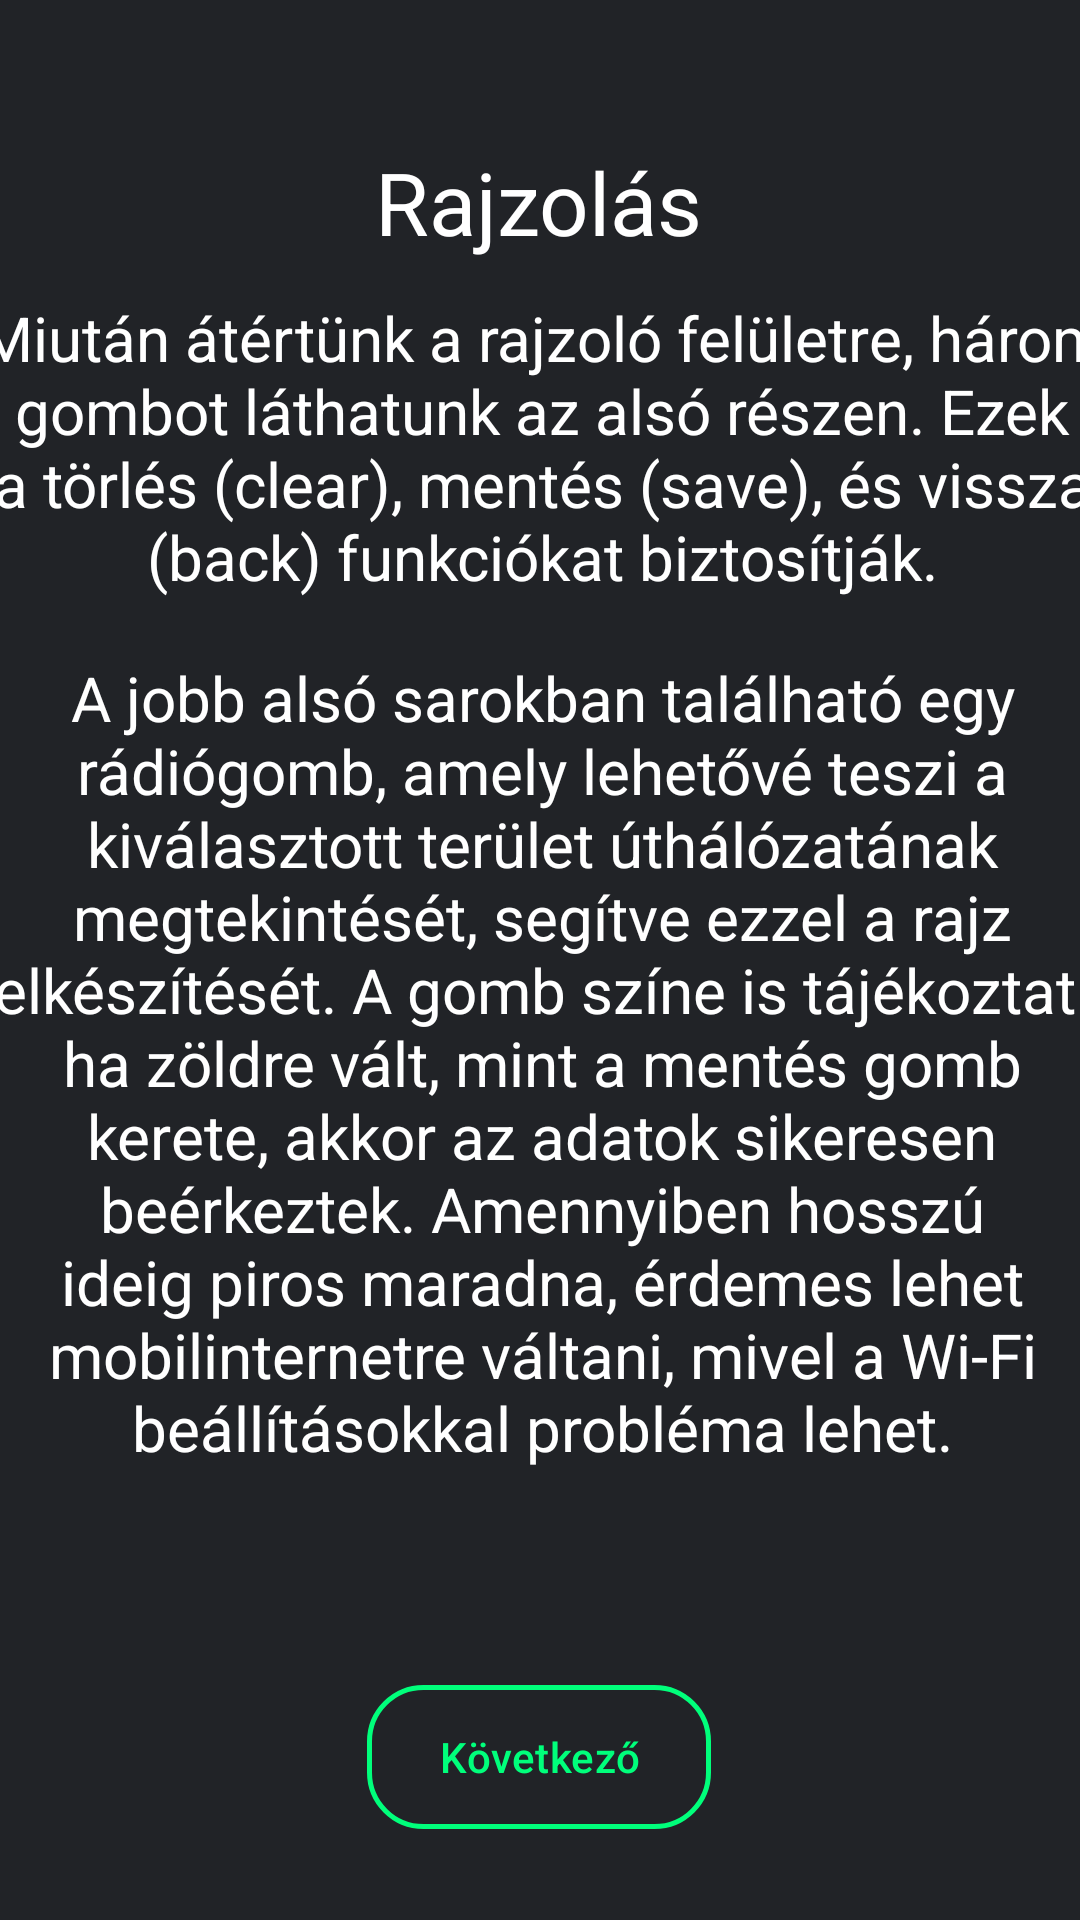

Here is an Android app screen rendered from its layout file. Give the layout XML and the strings, colors and styles it references.
<!-- AndroidManifest.xml: application theme Theme.Gps_app -->
<!-- res/layout/manual4hun.xml -->
<?xml version="1.0" encoding="utf-8"?>
<androidx.constraintlayout.widget.ConstraintLayout xmlns:android="http://schemas.android.com/apk/res/android"
    xmlns:app="http://schemas.android.com/apk/res-auto"
    xmlns:tools="http://schemas.android.com/tools"
    android:layout_width="match_parent"
    android:layout_height="match_parent"
    android:background="#212327">

    <com.google.android.material.button.MaterialButton
        android:id="@+id/buttonNext"
        android:layout_width="wrap_content"
        android:layout_height="wrap_content"
        android:layout_gravity="bottom|center_horizontal"
        android:background="@drawable/custom_button_green"
        android:text="Következő"
        android:textColor="#00ff7b"
        app:backgroundTint="@null"
        app:layout_constraintBottom_toBottomOf="parent"
        app:layout_constraintEnd_toEndOf="parent"
        app:layout_constraintHorizontal_bias="0.498"
        app:layout_constraintStart_toStartOf="parent"
        app:layout_constraintTop_toBottomOf="@+id/textView2"
        app:layout_constraintVertical_bias="0.94" />

    <TextView
        android:id="@+id/textView2"
        android:layout_width="wrap_content"
        android:layout_height="wrap_content"
        android:layout_marginTop="48dp"
        android:text="Rajzolás"
        android:textAlignment="center"
        android:textColor="@color/white"
        android:textSize="14pt"
        app:layout_constraintEnd_toEndOf="parent"
        app:layout_constraintHorizontal_bias="0.498"
        app:layout_constraintStart_toStartOf="parent"
        app:layout_constraintTop_toTopOf="parent" />

    <TextView
        android:id="@+id/textView"
        android:layout_width="380dp"
        android:layout_height="149dp"
        android:text="Miután átértünk a rajzoló felületre, három gombot láthatunk az alsó részen. Ezek a törlés (clear), mentés (save), és vissza (back) funkciókat biztosítják."
        android:textAlignment="center"
        android:textColor="@color/white"
        android:textSize="10pt"
        app:layout_constraintBottom_toTopOf="@+id/buttonNext"
        app:layout_constraintEnd_toEndOf="parent"
        app:layout_constraintHorizontal_bias="0.491"
        app:layout_constraintStart_toStartOf="parent"
        app:layout_constraintTop_toBottomOf="@+id/textView2"
        app:layout_constraintVertical_bias="0.037" />

    <TextView
        android:id="@+id/textView3"
        android:layout_width="368dp"
        android:layout_height="371dp"
        android:text="A jobb alsó sarokban található egy rádiógomb, amely lehetővé teszi a kiválasztott terület úthálózatának megtekintését, segítve ezzel a rajz elkészítését. A gomb színe is tájékoztat: ha zöldre vált, mint a mentés gomb kerete, akkor az adatok sikeresen beérkeztek. Amennyiben hosszú ideig piros maradna, érdemes lehet mobilinternetre váltani, mivel a Wi-Fi beállításokkal probléma lehet."
        android:textAlignment="center"
        android:textColor="@color/white"
        android:textSize="10pt"
        app:layout_constraintBottom_toTopOf="@+id/buttonNext"
        app:layout_constraintEnd_toEndOf="parent"
        app:layout_constraintHorizontal_bias="0.488"
        app:layout_constraintStart_toStartOf="parent"
        app:layout_constraintTop_toBottomOf="@+id/textView"
        app:layout_constraintVertical_bias="0.513" />

</androidx.constraintlayout.widget.ConstraintLayout>
<!-- resources referenced by this layout -->
<resources>
  <color name="white">#FFFFFF</color>
  <!-- drawable custom_button_green (drawable) -->
  <?xml version="1.0" encoding="utf-8"?>
  <shape xmlns:android="http://schemas.android.com/apk/res/android" android:shape="rectangle">
  
      <solid android:color="@android:color/transparent"/>
      <stroke android:color="#00ff7b" android:width="1.5dp" />
      <corners android:radius="18dp"/>
  
  </shape>
  <style name="Theme.Gps_app" parent="android:Theme.Material.Light.NoActionBar" />
</resources>
